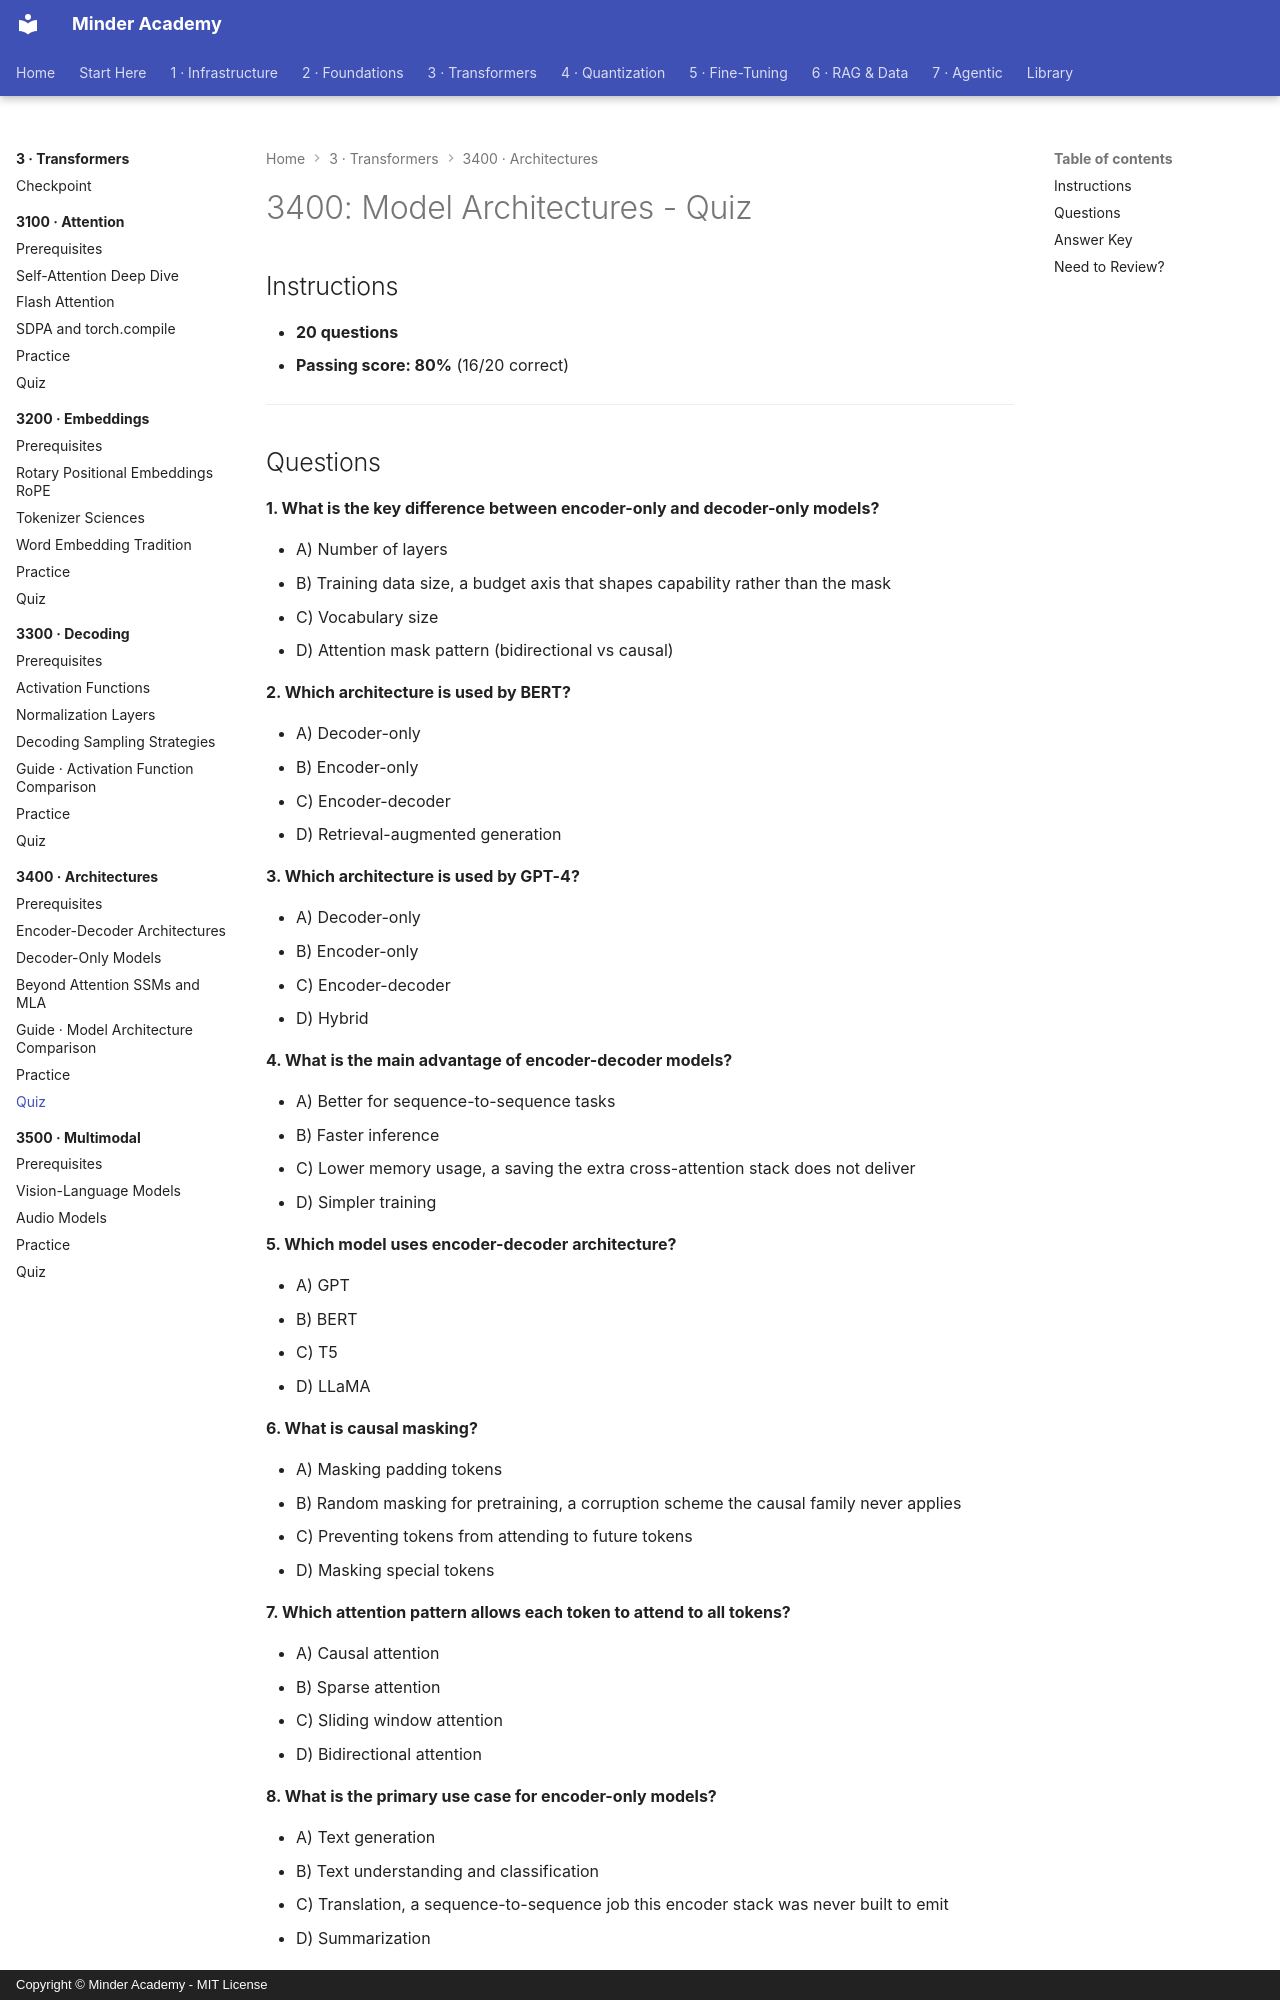

repository: minderhq/academy · page: phases/phase3-transformers/3400-architectures/assessment/QUIZ/index.html · generator: mkdocs · copyright: Copyright © Minder Academy - MIT License

---
Document ID: 3400-QUIZ
Title: "3400: Model Architectures - Quiz"
Last Updated: 2026-10-08
Status: Complete
Difficulty: Intermediate
Estimated Time: 30 minutes
Prerequisites: See module README
Related: See module README
Tags: ['assessment', 'quiz', 'transformers', 'architecture']
---

# 3400: Model Architectures - Quiz

## Instructions

- **20 questions**
- **Passing score: 80%** (16/20 correct)

---
